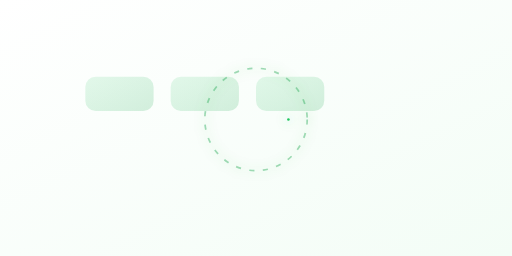
t = 0.00 s
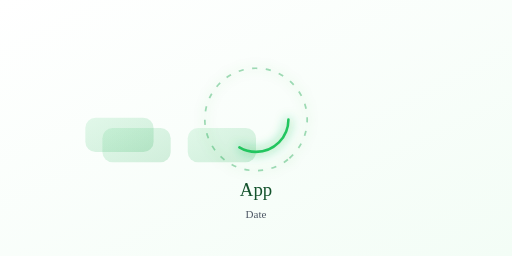
t = 2.00 s
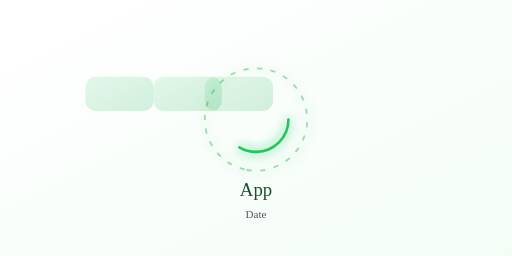
t = 4.00 s
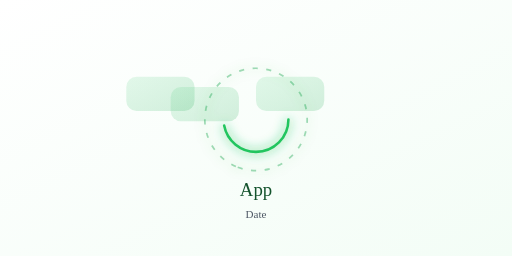
t = 4.40 s
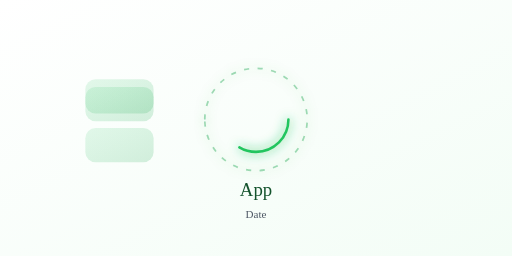
t = 7.00 s
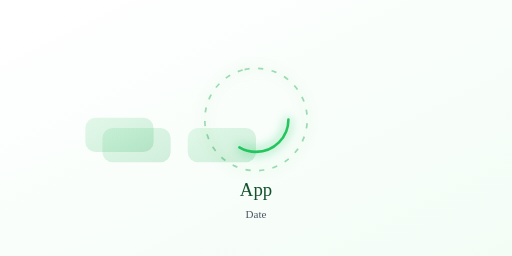
t = 10.00 s

The animated SVG that drew these frames (rendered in a browser with its animation timeline set to each time). Animation: 7 SMIL elements (animate=3,animateTransform=4); frames cover the first 10.00 s, repeats indefinitely.

<svg viewBox="0 0 600 300" xmlns="http://www.w3.org/2000/svg">

  <defs>
    <linearGradient id="bgGrad" x1="0" y1="0" x2="1" y2="1">
      <stop offset="0%" stop-color="#ffffff"/>
      <stop offset="100%" stop-color="#f3fdf6"/>
    </linearGradient>

    <linearGradient id="cardGrad" x1="0" y1="0" x2="1" y2="1">
      <stop offset="0%" stop-color="#22c55e" stop-opacity="0.12"/>
      <stop offset="100%" stop-color="#16a34a" stop-opacity="0.18"/>
    </linearGradient>

    <filter id="softGlow">
      <feGaussianBlur stdDeviation="6" result="b"/>
      <feMerge>
        <feMergeNode in="b"/>
        <feMergeNode in="SourceGraphic"/>
      </feMerge>
    </filter>
  </defs>

  <!-- BG -->
  <rect width="100%" height="100%" fill="url(#bgGrad)"/>

  <!-- CARDS -->
  <g transform="translate(100,90)">

    <g>
      <rect x="0" y="0" rx="12" width="80" height="40" fill="url(#cardGrad)"/>
      <animateTransform attributeName="transform" type="translate"
        values="0,0; 120,0; 120,60; 0,60; 0,0"
        dur="4s" repeatCount="indefinite"/>
    </g>

    <g>
      <rect x="100" y="0" rx="12" width="80" height="40" fill="url(#cardGrad)"/>
      <animateTransform attributeName="transform" type="translate"
        values="0,0; 0,60; -100,60; -100,0; 0,0"
        dur="4s" begin="0.2s" repeatCount="indefinite"/>
    </g>

    <g>
      <rect x="200" y="0" rx="12" width="80" height="40" fill="url(#cardGrad)"/>
      <animateTransform attributeName="transform" type="translate"
        values="0,0; -200,60; -200,0; 0,0"
        dur="4s" begin="0.4s" repeatCount="indefinite"/>
    </g>

  </g>

  <!-- CENTER RING -->
  <g transform="translate(300,140)" filter="url(#softGlow)">

    <circle r="60"
      fill="none"
      stroke="#16a34a"
      stroke-width="2"
      stroke-dasharray="6 10"
      opacity="0.4">
      <animateTransform attributeName="transform"
        type="rotate"
        from="0" to="360"
        dur="14s"
        repeatCount="indefinite"/>
    </circle>

    <circle r="38"
      fill="none"
      stroke="#22c55e"
      stroke-width="3"
      stroke-linecap="round">
      <animate attributeName="stroke-dasharray"
        values="0 240; 120 120; 0 240"
        dur="3s"
        repeatCount="indefinite"/>
    </circle>

  </g>

  <!-- TITLE (UNCHANGED data-key) -->
  <text x="300" y="230"
    fill="#14532d"
    font-size="22"
    text-anchor="middle"
    opacity="0"
    data-key="title">

    App
    <animate attributeName="opacity"
      from="0" to="1"
      dur="0.8s"
      begin="0.5s"
      fill="freeze"/>
  </text>

  <!-- DATE (UNCHANGED data-key) -->
  <text x="300" y="255"
    fill="#4b5563"
    font-size="13"
    text-anchor="middle"
    opacity="0"
    data-key="date">

    Date
    <animate attributeName="opacity"
      from="0" to="1"
      dur="0.8s"
      begin="0.8s"
      fill="freeze"/>
  </text>

</svg>
